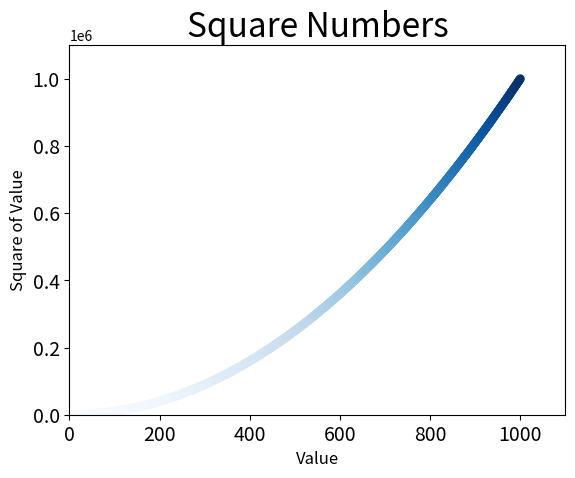

Here is the Python script that generated this plot:
import matplotlib.pyplot as plt

x_values = list(range(1, 1001))
y_values = [x ** 2 for x in x_values]

plt.scatter(x_values, y_values, c=y_values, cmap=plt.cm.Blues, edgecolors='none', s=40)

plt.title("Square Numbers", fontsize=24)
plt.xlabel("Value", fontsize=12)
plt.ylabel("Square of Value", fontsize=12)

plt.tick_params(axis='both', which='major', labelsize=14)

plt.axis([0, 1100, 0, 1100000])

plt.show()
